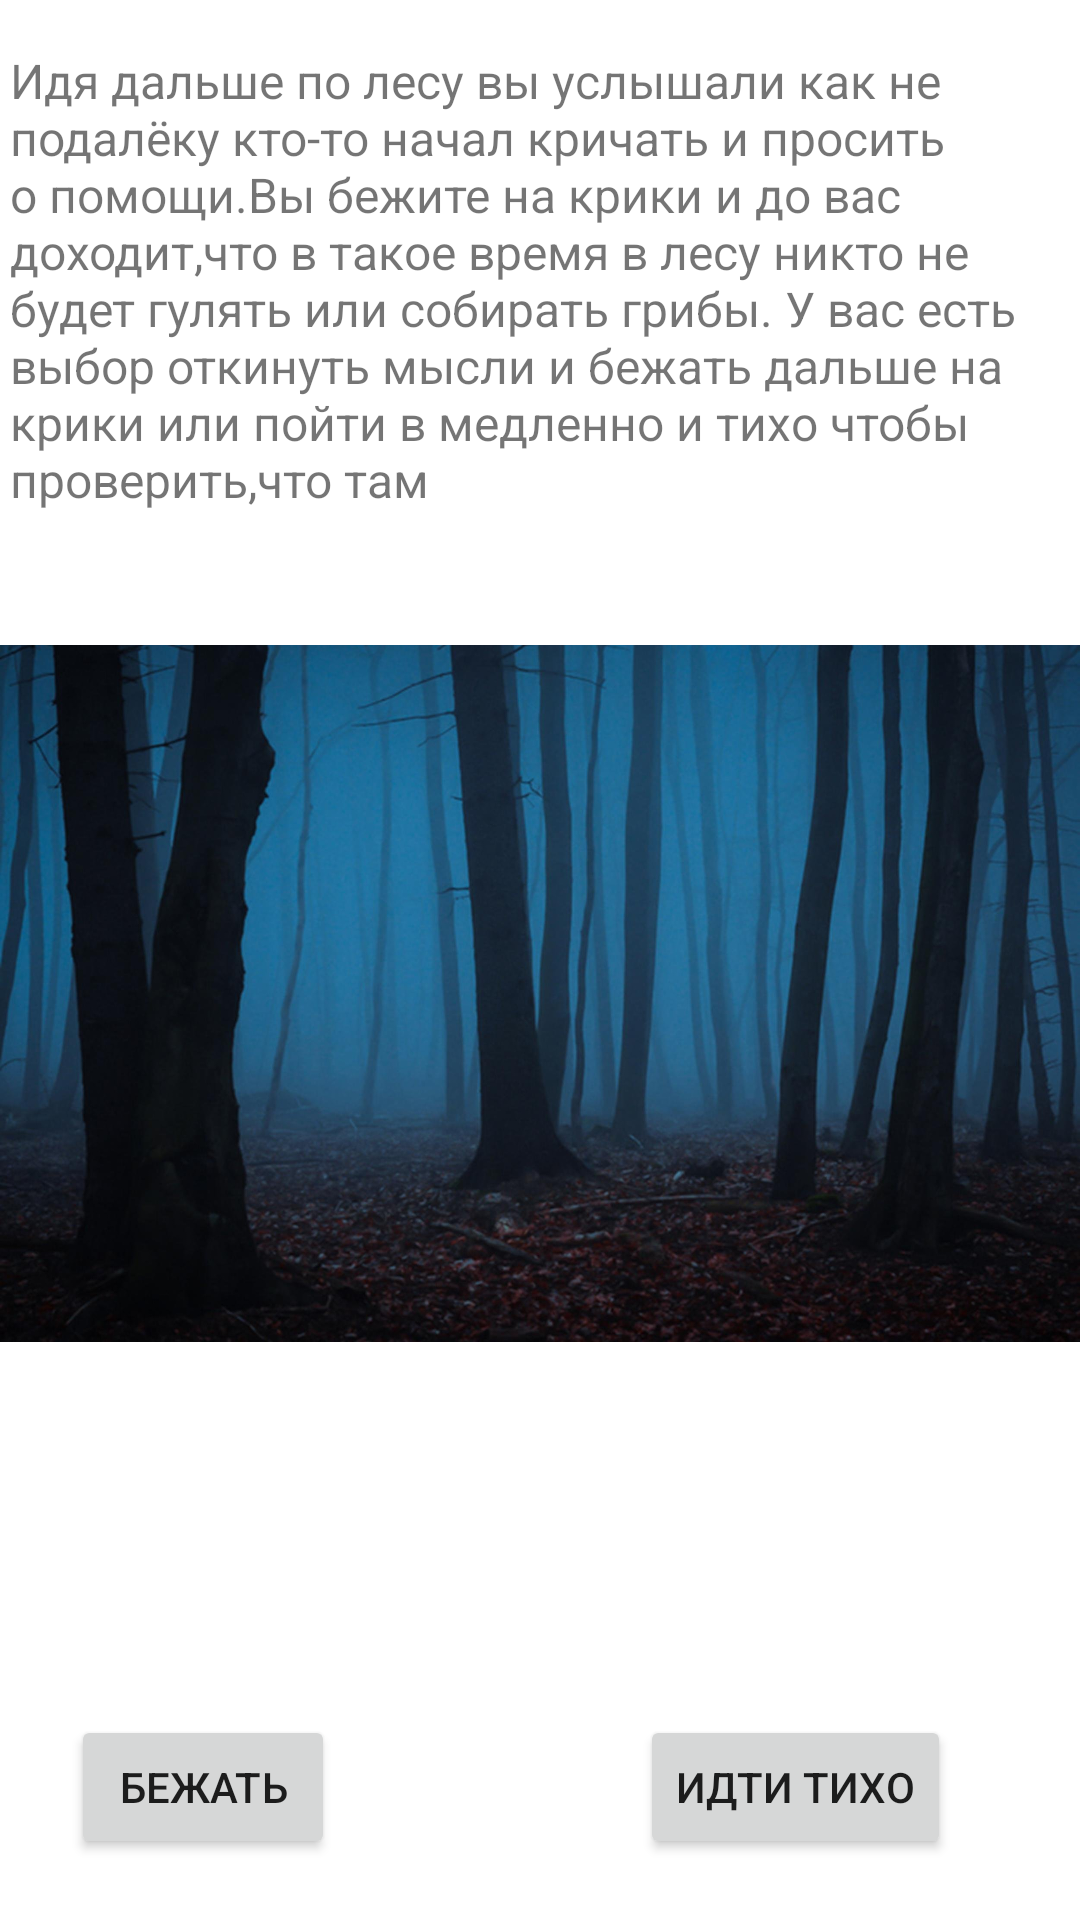

Produce the Android XML layout that renders to this screen, including the resource entries it uses.
<!-- AndroidManifest.xml: application theme Theme.FindExit20 -->
<!-- res/layout/activity_nachalo_avtivity2.xml -->
<?xml version="1.0" encoding="utf-8"?>
<androidx.constraintlayout.widget.ConstraintLayout xmlns:android="http://schemas.android.com/apk/res/android"
    xmlns:app="http://schemas.android.com/apk/res-auto"
    xmlns:tools="http://schemas.android.com/tools"
    android:layout_width="match_parent"
    android:layout_height="match_parent"
    tools:context=".NachaloAvtivity2">

    <TextView
        android:id="@+id/textView12"
        android:layout_width="wrap_content"
        android:layout_height="wrap_content"
        android:layout_marginStart="24dp"
        android:layout_marginTop="16dp"
        android:layout_marginEnd="8dp"
        android:text="@string/viborNachalo1"
        android:textSize="16sp"
        app:layout_constraintEnd_toEndOf="parent"
        app:layout_constraintHorizontal_bias="0.652"
        app:layout_constraintStart_toStartOf="parent"
        app:layout_constraintTop_toTopOf="parent" />

    <ImageView
        android:id="@+id/imageView9"
        android:layout_width="wrap_content"
        android:layout_height="281dp"
        android:layout_marginTop="20dp"
        app:layout_constraintEnd_toEndOf="parent"
        app:layout_constraintHorizontal_bias="0.0"
        app:layout_constraintStart_toStartOf="parent"
        app:layout_constraintTop_toBottomOf="@+id/textView12"
        app:srcCompat="@drawable/les" />

    <Button
        android:id="@+id/button9"
        android:layout_width="wrap_content"
        android:layout_height="wrap_content"
        android:layout_marginStart="43dp"
        android:layout_marginTop="100dp"
        android:layout_marginEnd="121dp"
        android:text="Бежать"
        app:layout_constraintEnd_toStartOf="@+id/button10"
        app:layout_constraintStart_toStartOf="parent"
        app:layout_constraintTop_toBottomOf="@+id/imageView9"
        android:onClick="btnNachalo1"/>

    <Button
        android:id="@+id/button10"
        android:layout_width="wrap_content"
        android:layout_height="wrap_content"
        android:layout_marginTop="100dp"
        android:layout_marginEnd="43dp"
        android:text="Идти тихо"
        app:layout_constraintEnd_toEndOf="parent"
        app:layout_constraintTop_toBottomOf="@+id/imageView9"
        android:onClick="btnNachalo2"/>
</androidx.constraintlayout.widget.ConstraintLayout>
<!-- resources referenced by this layout -->
<resources>
  <!-- drawable les: jpg bitmap (drawable, 239980 bytes) -->
  <string name="viborNachalo1">Идя дальше по лесу вы услышали как не подалёку кто-то начал кричать и просить о помощи.Вы бежите на крики и до вас доходит,что в такое время в лесу никто не будет гулять или собирать грибы.
      У вас есть выбор откинуть мысли и бежать дальше на крики или пойти в медленно и тихо чтобы проверить,что там</string>
  <style name="Theme.FindExit20" parent="Theme.MaterialComponents.DayNight.DarkActionBar">
          
          <item name="colorPrimary">@color/purple_500</item>
          <item name="colorPrimaryVariant">@color/purple_700</item>
          <item name="colorOnPrimary">@color/white</item>
          
          <item name="colorSecondary">@color/teal_200</item>
          <item name="colorSecondaryVariant">@color/teal_700</item>
          <item name="colorOnSecondary">@color/black</item>
          
          <item name="android:statusBarColor">?attr/colorPrimaryVariant</item>
          
      </style>
  <color name="purple_500">#FF6200EE</color>
  <color name="purple_700">#FF3700B3</color>
  <color name="white">#FFFFFFFF</color>
  <color name="teal_200">#FF03DAC5</color>
  <color name="teal_700">#FF018786</color>
  <color name="black">#FF000000</color>
</resources>
